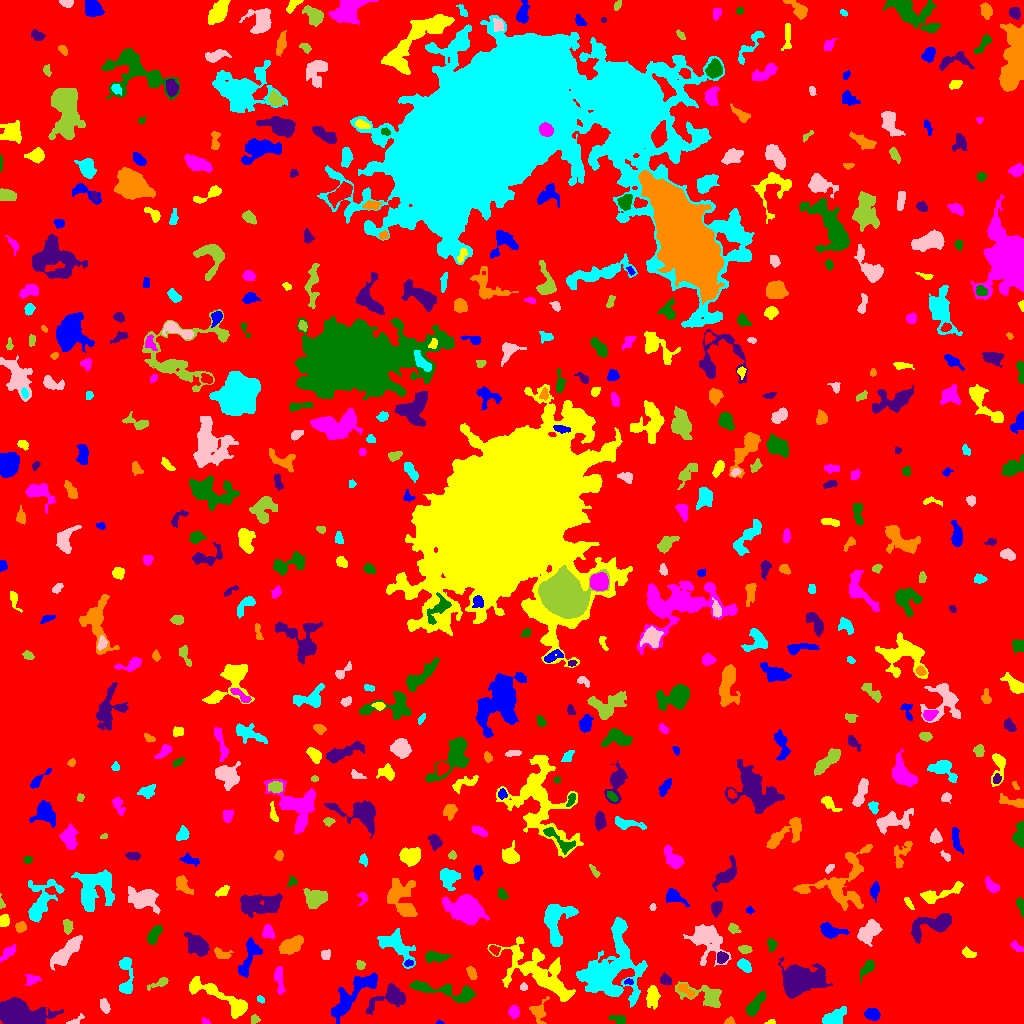

Values plotted in this chart, from the file beside it:
ID, X, Y, A, B, theta, total_flux, mu_max, mu_median, mu_mean, R_fwhm, R_e, R10, R90, x_start, x_end, y_start, y_end, area, greylevel
0, 520, 491.5, 297.3, 291.3, -0.3354, 1357785, 12.0, 1.0, 1.696, 59.63, 232.4, 87.46, 379.4, 0, 1023, 0, 1023, 800787, 1.696
1, 439.7, 0.939, 1.777, 0.9638, -0.1579, 82.0, 7.0, 3.0, 2.929, 1.784, 1.493, 0.5642, 2.459, 436, 444, 0, 4, 28, 6.929
2, 770.6, 1.189, 2.379, 1.134, 0.09481, 111.0, 5.0, 2.0, 2.581, 2.523, 1.954, 0.7979, 3.038, 764, 775, 0, 4, 43, 6.581
3, 205.5, 1.268, 1.632, 1.116, -0.3541, 41.0, 3.0, 1.0, 0.8542, 1.954, 1.596, 0.5642, 2.585, 202, 210, 0, 6, 48, 5.854
4, 618.9, 3.838, 3.969, 1.917, -0.207, 167.0, 3.0, 1.0, 1.347, 3.909, 3.241, 1.262, 5.232, 608, 625, 0, 8, 124, 5.347
5, 21.14, 7.76, 11.63, 5.807, -0.1123, 10377, 36.0, 8.0, 9.892, 6.604, 8.921, 3.09, 14.95, 0, 63, 0, 26, 1049, 12.89
6, 730.3, 2.021, 2.235, 1.845, -0.1607, 94.0, 4.0, 1.0, 1.469, 2.877, 2.326, 0.7979, 3.827, 724, 735, 0, 7, 64, 5.469
7, 833.4, 4.646, 5.466, 3.318, 0.3369, 1203, 10.0, 3.0, 4.078, 6.024, 4.754, 1.954, 7.919, 822, 846, 0, 17, 295, 9.078
8, 75.58, 2.646, 4.776, 1.735, 0.5373, 130.0, 5.0, 1.0, 1.494, 2.185, 2.585, 0.7979, 4.297, 66, 84, 0, 10, 87, 5.494
9, 254.7, 4.022, 2.343, 2.134, 0.7443, 137.0, 4.0, 2.0, 1.877, 4.029, 2.821, 1.128, 4.184, 251, 260, 0, 9, 73, 5.877
10, 184.6, 10.96, 3.057, 2.793, -0.7619, 258.0, 5.0, 2.0, 2.186, 3.909, 3.385, 1.382, 5.352, 178, 190, 4, 21, 118, 7.186
11, 872.1, 9.252, 3.493, 2.677, -0.247, 858.0, 10.0, 5.0, 5.047, 5.382, 4.029, 1.596, 6.18, 864, 880, 3, 15, 170, 14.05
12, 652.5, 26.92, 5.013, 2.836, 1.465, 785.0, 7.0, 3.0, 3.178, 5.614, 4.652, 1.871, 7.421, 646, 660, 14, 38, 247, 7.178
13, 513.6, 11.99, 2.861, 2.495, 1.514, 606.0, 10.0, 4.0, 4.772, 4.442, 3.385, 1.382, 5.382, 508, 519, 5, 18, 127, 7.772
14, 754.3, 17.17, 6.947, 2.339, 0.9591, 628.0, 7.0, 2.0, 2.361, 4.406, 4.652, 1.693, 7.569, 746, 765, 7, 33, 266, 6.361
15, 390.6, 26.43, 10.66, 5.22, 0.3949, 1732, 10.0, 3.0, 3.556, 6.555, 6.507, 2.459, 10.91, 366, 405, 9, 40, 487, 7.556
16, 539, 10.61, 6.033, 3.813, 1.502, 464.0, 5.0, 2.0, 2.0, 4.583, 4.687, 1.784, 7.611, 529, 549, 0, 27, 232, 6.0
17, 260.3, 24.22, 2.019, 1.318, -0.5592, 63.0, 3.0, 1.0, 1.212, 2.459, 2.034, 0.7979, 3.241, 257, 264, 20, 28, 52, 6.212
18, 104.9, 17.09, 3.28, 1.932, -1.231, 374.0, 8.0, 3.0, 2.992, 3.523, 3.09, 1.128, 5.14, 100, 110, 10, 25, 125, 6.992
19, 706.9, 26.44, 11.54, 4.604, -0.3159, 1195, 8.0, 2.0, 2.434, 5.971, 5.917, 2.257, 10.69, 675, 721, 16, 42, 491, 6.434
20, 57.12, 34.53, 7.584, 2.518, 0.8506, 745.0, 6.0, 3.0, 3.13, 7.114, 5.078, 2.034, 7.715, 46, 67, 24, 47, 238, 8.13
21, 354.4, 30.51, 17.9, 4.475, 0.7823, 1551, 6.0, 2.0, 2.014, 8.704, 8.038, 3.038, 13.03, 331, 377, 0, 51, 770, 6.014
22, 224, 24.42, 20.34, 4.134, -0.5009, 2981, 13.0, 4.0, 4.32, 6.077, 7.715, 2.764, 12.67, 189, 247, 5, 47, 690, 7.32
23, 278.3, 42.61, 7.136, 1.488, -1.333, 171.0, 5.0, 0.0, 0.8507, 2.257, 3.141, 1.128, 5.078, 274, 285, 29, 57, 201, 5.851
24, 447.3, 32.03, 19.85, 3.305, -0.1798, 1658, 9.0, 2.0, 2.873, 5.67, 7.092, 2.585, 11.71, 409, 476, 21, 43, 577, 6.873
25, 665.9, 43.3, 2.948, 2.397, -0.6038, 365.0, 6.0, 3.0, 3.147, 4.687, 3.338, 1.382, 5.323, 660, 671, 38, 51, 116, 7.147
26, 686.2, 32.86, 5.171, 2.073, -0.6664, 250.0, 4.0, 2.0, 1.894, 5.557, 3.989, 1.493, 5.754, 678, 694, 26, 39, 132, 7.894
27, 125.9, 48.46, 12.02, 3.103, -1.535, 737.0, 6.0, 2.0, 2.207, 6.555, 5.109, 1.954, 8.215, 119, 133, 30, 66, 334, 6.207
28, 523.5, 36.42, 1.98, 1.755, 0.0, 134.0, 4.0, 2.5, 2.393, 3.742, 2.459, 0.9772, 3.656, 520, 527, 33, 41, 56, 7.393
29, 159.8, 40.65, 5.914, 1.744, 0.4165, 236.0, 4.0, 2.0, 1.788, 4.652, 3.432, 1.262, 5.67, 147, 168, 33, 46, 132, 5.788
30, 309.4, 46.83, 10.14, 4.075, 0.8667, 1863, 8.0, 3.0, 3.667, 8.292, 6.91, 2.764, 11.26, 294, 326, 26, 60, 508, 6.667
31, 628.6, 41.66, 2.188, 1.425, 0.002483, 125.0, 4.0, 2.0, 2.404, 3.385, 2.257, 0.9772, 3.478, 624, 633, 39, 45, 52, 8.404
32, 538.7, 49.66, 21.5, 8.93, -0.5858, 4741, 9.0, 3.0, 3.19, 9.918, 11.73, 4.334, 19.17, 487, 575, 22, 87, 1486, 6.19
33, 32.39, 44.15, 3.884, 2.575, 0.2524, 199.0, 3.0, 1.0, 1.592, 4.37, 3.656, 1.382, 5.754, 25, 41, 38, 49, 125, 5.592
34, 868.4, 56.43, 3.756, 2.187, 0.8432, 288.0, 6.0, 1.0, 1.674, 3.7, 3.338, 1.262, 5.809, 860, 874, 41, 64, 172, 9.674
35, 799.3, 43.58, 10.19, 6.985, 0.1283, 8502, 23.0, 6.0, 7.432, 9.253, 9.202, 3.523, 15.66, 778, 832, 25, 66, 1144, 10.43
36, 471.9, 50.12, 3.338, 1.991, -1.2, 253.0, 5.0, 2.0, 2.259, 3.742, 3.192, 1.262, 5.171, 466, 477, 44, 57, 112, 6.259
37, 744.3, 58.16, 3.738, 2.284, -0.6829, 525.0, 7.0, 3.5, 3.454, 4.918, 3.742, 1.493, 5.781, 737, 751, 51, 65, 152, 7.454
38, 66.46, 71.97, 10.19, 3.239, 0.7661, 1596, 8.0, 3.0, 3.244, 7.715, 7.069, 2.764, 11.07, 50, 82, 53, 88, 492, 6.244
39, 360.4, 58.68, 2.445, 2.082, -0.9888, 157.0, 4.0, 2.0, 2.066, 4.107, 2.764, 0.9772, 4.297, 356, 365, 54, 63, 76, 6.066
40, 958.4, 27.14, 38.52, 25.02, -0.2427, 74646, 37.0, 5.0, 7.217, 15.33, 26.01, 8.777, 46.83, 839, 1023, 0, 150, 10343, 10.22
41, 408.6, 60.26, 2.251, 1.525, 0.1562, 131.0, 5.0, 2.0, 2.259, 2.877, 2.459, 0.9772, 3.613, 404, 413, 57, 64, 58, 9.259
42, 554.9, 56.38, 1.834, 1.459, 1.05, 78.0, 4.0, 1.0, 1.368, 2.646, 2.034, 0.5642, 3.385, 552, 558, 52, 62, 57, 8.368
43, 7.954, 70.84, 4.685, 2.113, 0.76, 219.0, 3.0, 1.0, 1.46, 4.068, 3.742, 1.493, 6.283, 0, 15, 61, 79, 150, 5.46
44, 434.2, 66.55, 6.264, 2.548, 0.03186, 384.0, 5.0, 2.0, 1.761, 4.068, 4.146, 1.693, 6.864, 425, 453, 61, 72, 218, 5.761
45, 722, 66.11, 2.553, 2.336, 1.245, 355.0, 7.0, 3.0, 2.958, 3.568, 3.038, 1.262, 4.918, 717, 728, 60, 72, 120, 9.958
46, 221.5, 69.27, 4.35, 2.202, -0.3162, 258.0, 4.0, 2.0, 1.817, 4.886, 3.432, 1.382, 5.698, 214, 233, 65, 76, 142, 5.817
47, 396.4, 78.63, 10.53, 5.059, -0.7528, 2033, 10.0, 3.0, 3.683, 6.723, 7.024, 2.585, 11.82, 377, 415, 55, 95, 552, 6.683
48, 325.4, 68.17, 2.43, 2.005, 1.335, 129.0, 3.0, 1.0, 1.387, 3.7, 2.764, 1.128, 4.297, 321, 330, 64, 74, 93, 6.387
49, 745.1, 74.06, 3.059, 1.848, -0.02028, 303.0, 7.0, 3.0, 2.971, 3.523, 3.038, 1.128, 4.754, 738, 752, 70, 78, 102, 6.971
50, 494.4, 73.64, 2.567, 1.876, -0.4835, 225.0, 6.0, 2.0, 2.616, 3.523, 2.764, 0.9772, 4.37, 489, 500, 68, 78, 86, 8.616
51, 248.3, 64.34, 11.91, 3.46, 1.22, 737.0, 5.0, 2.0, 1.89, 5.781, 5.971, 2.257, 9.95, 238, 262, 46, 86, 390, 5.89
52, 969.5, 69.92, 3.603, 1.794, -0.3687, 154.0, 3.0, 1.0, 1.363, 4.068, 3.09, 1.262, 4.72, 962, 976, 66, 77, 113, 7.363
53, 1017, 75.98, 3.514, 1.49, -0.5814, 123.0, 3.0, 1.0, 1.295, 3.478, 2.821, 1.128, 4.406, 1010, 1023, 72, 83, 95, 7.295
54, 771.3, 79.35, 3.062, 2.067, -1.353, 291.0, 7.0, 2.5, 2.798, 2.932, 2.985, 1.128, 4.853, 767, 777, 71, 85, 104, 8.798
55, 197.2, 78.78, 5.554, 3.747, -0.7515, 1495, 9.0, 3.0, 3.756, 6.933, 5.67, 2.257, 9.08, 184, 209, 67, 91, 398, 7.756
56, 291.4, 78.23, 6.235, 3.222, 0.5262, 1654, 10.0, 5.0, 4.893, 7.548, 5.754, 2.326, 8.956, 279, 303, 69, 88, 338, 7.893
57, 556, 102, 11.71, 6.858, 1.381, 2859, 11.0, 4.0, 4.156, 7.818, 8.176, 3.192, 12.93, 544, 578, 77, 119, 688, 7.156
58, 706.3, 84.07, 10.77, 7.175, -0.9837, 3921, 14.0, 4.0, 5.072, 7.399, 8.482, 3.141, 14.19, 683, 731, 57, 99, 773, 7.072
59, 733.3, 95.03, 3.036, 2.269, -0.5031, 299.0, 6.0, 3.0, 3.02, 4.26, 3.241, 1.262, 5.046, 728, 741, 90, 100, 99, 6.02
... 522 more rows
